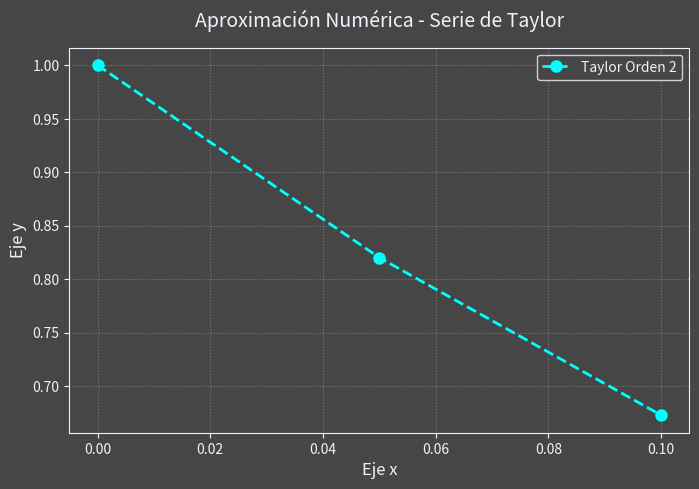

Reproduce this figure in Python.
import numpy as np
import matplotlib.pyplot as plt

def dy(x, y):
    """Primera derivada: y' = x^2 - 4y"""
    return x**2 - 4*y

def d2y(x, y):
    """Segunda derivada: y'' = 2x - 4y'"""
    return 2*x - 4*dy(x, y)

def taylor_orden_2(x0, y0, h, pasos):
    """
    Resuelve la EDO usando el método de Series de Taylor de orden 2.
    """
    x_vals = [x0]
    y_vals = [y0]
    
    print("🚀 Iniciando simulación numérica...")
    print("-" * 50)
    print(f"Paso 0: x = {x0:.2f}, y = {y0:.6f}")
    
    for i in range(1, pasos + 1):
        x = x_vals[-1]
        y = y_vals[-1]
        
        # Calculamos las derivadas en el punto actual
        y_prima = dy(x, y)
        y_biprima = d2y(x, y)
        
        # Aplicamos nuestra fórmula chula de Taylor
        y_next = y + (h * y_prima) + ((h**2 / 2) * y_biprima)
        x_next = x + h
        
        # Guardamos los nuevos valores
        x_vals.append(x_next)
        y_vals.append(y_next)
        
        print(f"Paso {i}: x = {x_next:.2f}, y = {y_next:.7f}")
        
    print("-" * 50)
    print(f"💥 Valor final aproximado y({x_vals[-1]:.2f}) = {y_vals[-1]:.7f}")
    
    return x_vals, y_vals

# 🎒 Preparando el terreno (Nuestros datos iniciales)
x_inicial = 0.0
y_inicial = 1.0
h_paso = 0.05
num_pasos = 2

# ¡Que empiece la magia!
x_data, y_data = taylor_orden_2(x_inicial, y_inicial, h_paso, num_pasos)


# --- SECCIÓN DE VISUALIZACIÓN ---
# Configuración visual con paleta minimalista y blueprint
bg_color = '#464646'   # Fondo oscuro elegante
fg_color = '#f2f1fb'   # Texto y líneas claras
cyan_neon = '#00ffff'  # El toque visual

plt.figure(figsize=(8, 5), facecolor=bg_color)
ax = plt.axes()
ax.set_facecolor(bg_color)

# Ajustando los colores de los ejes para que combinen al cien
for spine in ax.spines.values():
    spine.set_color(fg_color)
ax.tick_params(axis='x', colors=fg_color)
ax.tick_params(axis='y', colors=fg_color)
ax.yaxis.label.set_color(fg_color)
ax.xaxis.label.set_color(fg_color)
ax.title.set_color(fg_color)

# Ploteamos nuestra aproximación
plt.plot(x_data, y_data, color=cyan_neon, marker='o', linestyle='dashed', 
         linewidth=2, markersize=8, label='Taylor Orden 2')

# Detalles de la gráfica
plt.title('Aproximación Numérica - Serie de Taylor', fontsize=14, pad=15)
plt.xlabel('Eje x', fontsize=12)
plt.ylabel('Eje y', fontsize=12)
plt.grid(color=fg_color, linestyle=':', alpha=0.3)
plt.legend(facecolor=bg_color, edgecolor=fg_color, labelcolor=fg_color)

# ¡Mostramos la joyita!
plt.show()
